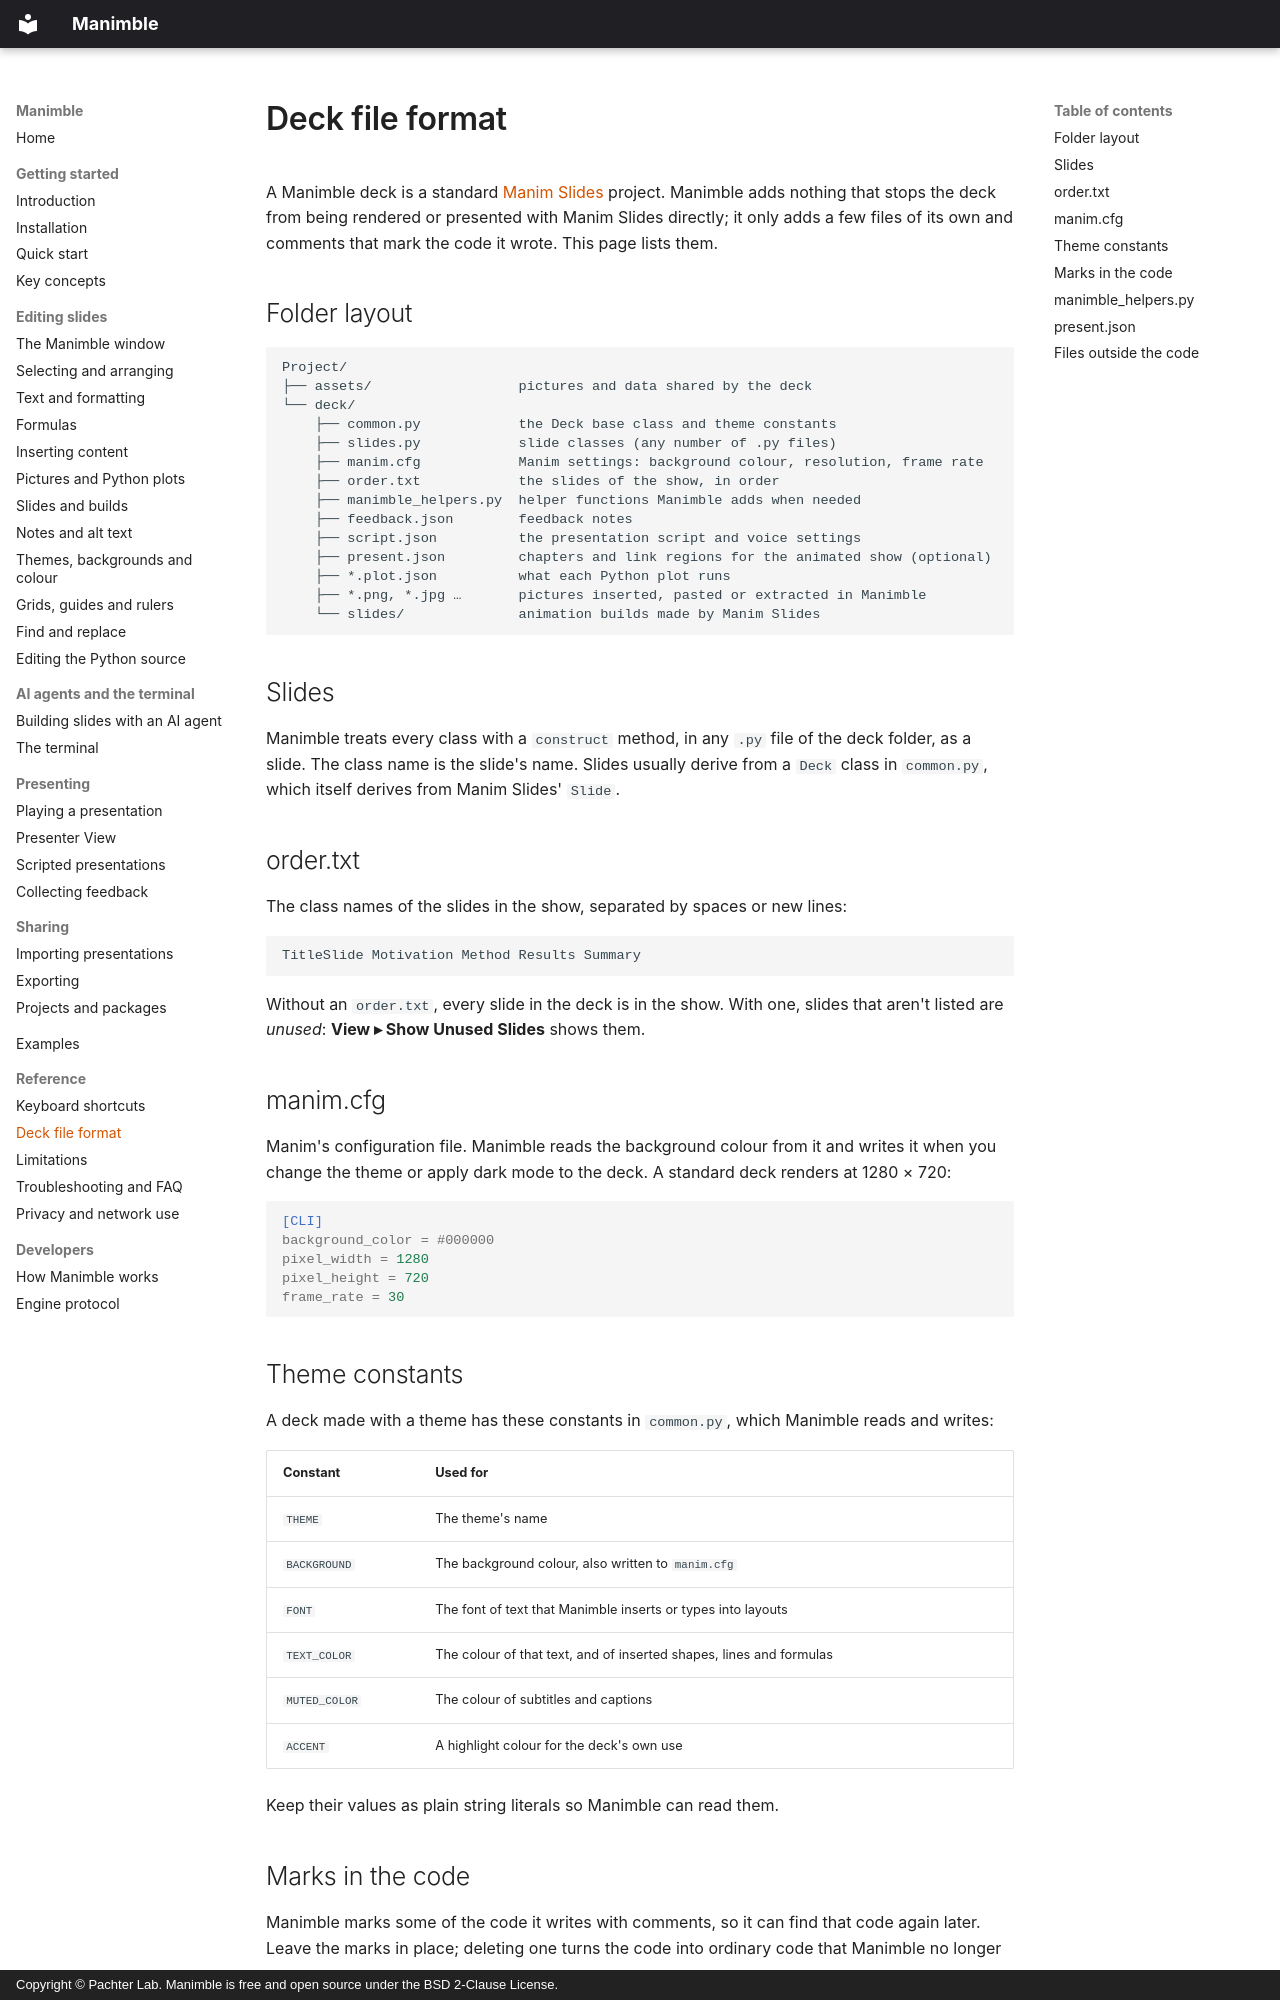

repository: pachterlab/Manimble · page: reference/deck-format/index.html · generator: mkdocs · copyright: Copyright © Pachter Lab. Manimble is free and open source under the BSD 2-Clause License.

# Deck file format

A Manimble deck is a standard [Manim Slides](https://manim-slides.eertmans.be) project. Manimble adds nothing that
stops the deck from being rendered or presented with Manim Slides directly; it only adds a few files of its own and
comments that mark the code it wrote. This page lists them.

## Folder layout

```
Project/
├── assets/                  pictures and data shared by the deck
└── deck/
    ├── common.py            the Deck base class and theme constants
    ├── slides.py            slide classes (any number of .py files)
    ├── manim.cfg            Manim settings: background colour, resolution, frame rate
    ├── order.txt            the slides of the show, in order
    ├── manimble_helpers.py  helper functions Manimble adds when needed
    ├── feedback.json        feedback notes
    ├── script.json          the presentation script and voice settings
    ├── present.json         chapters and link regions for the animated show (optional)
    ├── *.plot.json          what each Python plot runs
    ├── *.png, *.jpg …       pictures inserted, pasted or extracted in Manimble
    └── slides/              animation builds made by Manim Slides
```

## Slides

Manimble treats every class with a `construct` method, in any `.py` file of the deck folder, as a slide. The class
name is the slide's name. Slides usually derive from a `Deck` class in `common.py`, which itself derives from Manim
Slides' `Slide`.

## order.txt

The class names of the slides in the show, separated by spaces or new lines:

```
TitleSlide Motivation Method Results Summary
```

Without an `order.txt`, every slide in the deck is in the show. With one, slides that aren't listed are *unused*:
**View ▸ Show Unused Slides** shows them.

## manim.cfg

Manim's configuration file. Manimble reads the background colour from it and writes it when you change the theme or
apply dark mode to the deck. A standard deck renders at 1280 × 720:

```ini
[CLI]
background_color = #000000
pixel_width = 1280
pixel_height = 720
frame_rate = 30
```

## Theme constants

A deck made with a theme has these constants in `common.py`, which Manimble reads and writes:

| Constant | Used for |
|---|---|
| `THEME` | The theme's name |
| `BACKGROUND` | The background colour, also written to `manim.cfg` |
| `FONT` | The font of text that Manimble inserts or types into layouts |
| `TEXT_COLOR` | The colour of that text, and of inserted shapes, lines and formulas |
| `MUTED_COLOR` | The colour of subtitles and captions |
| `ACCENT` | A highlight colour for the deck's own use |

Keep their values as plain string literals so Manimble can read them.
